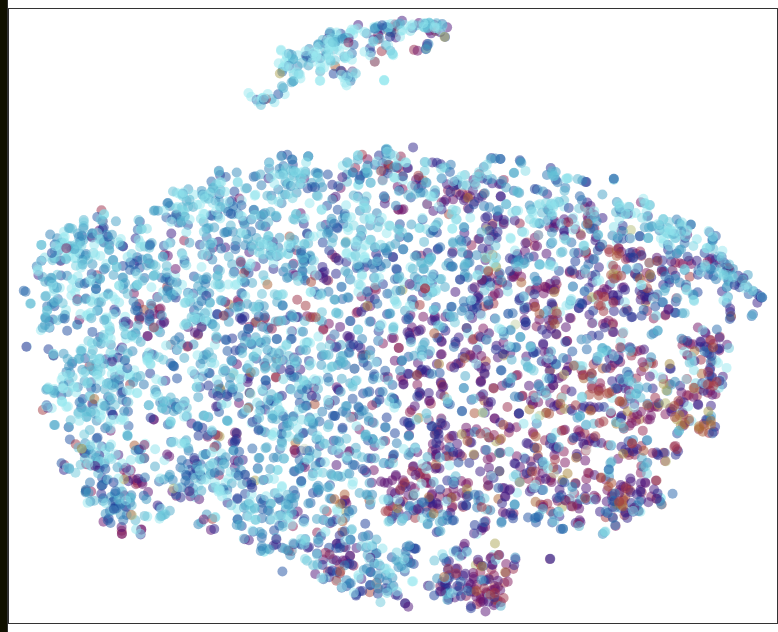
D3 v7 page, settled after 480 driven frames (8 s of simulated time); the page loaded 1 data file(s).


// ── viz.js
function debounce(func, wait) {
  let timeout;
  return function executedFunction(...args) {
    const later = () => {
      clearTimeout(timeout);
      func(...args);
    };
    clearTimeout(timeout);
    timeout = setTimeout(later, wait);
  };
}

const _FIELD_LOOKUP_TABLES = {
  us_codes: {
    '001': 'Raw or partly prepared materials',
    '002': 'Receptacles',
    '003': 'Baggage, animal equipments, portfolios and pocket books',
    '004': 'Abrasives and polishing materials',
    '005': 'Adhesives',
    '006': 'Chemicals and chemical compositions',
    '007': 'Cordage',
    '008': 'Smokers’ articles, not including tobacco products',
    '009': 'Explosives, firearms, equipments, and projectiles',
    '010': 'Fertilizers',
    '011': 'Inks and inking materials',
    '012': 'Construction materials',
    '013': 'Hardware and plumbing and steam-fitting supplies',
    '014': 'Metals, metal castings and forgings',
    '015': 'Oils and greases',
    '016': 'Protective and decorative coatings',
    '017': 'Tobacco products',
    '018': 'Medicines and pharmaceutical preparations',
    '019': 'Vehicles',
    '020': 'Linoleum and oiled cloths',
    '021': 'Electrical apparatus, machines and supplies',
    '022': 'Games, toys and sporting goods',
    '023': 'Cutlery, machinery, and tools and parts thereof',
    '024': 'Laundry appliances and machines',
    '025': 'Locks and safes',
    '026': 'Measuring and scientific appliances',
    '027': 'Horological instruments',
    '028': 'Jewellery and precious-metal ware',
    '029': 'Brooms, brushes and dusters',
    '030': 'Crockery, earthenware and porcelain',
    '031': 'Filters and refrigerators',
    '032': 'Furniture and upholstery',
    '033': 'Glassware',
    '034': 'Heating, lighting and ventilating apparatus',
    '035': 'Belting, hose, machinery, packing and nonmetallic tires',
    '036': 'Musical instruments and supplies',
    '037': 'Paper and stationery',
    '038': 'Prints and publications',
    '039': 'Clothing',
    '040': 'Fancy goods, furnishings and notions',
    '041': 'Canes, parasols and umbrellas',
    '042': 'Knitted, netted and textile fabrics, and substitutes therefore',
    '043': 'Thread and yarn',
    '044': 'Dental, medical and surgical appliances',
    '045': 'Soft drinks and carbonated waters',
    '046': 'Foods and ingredients of foods',
    '047': 'Wines',
    '048': 'Malt beverages and liquors',
    '049': 'Distilled alcoholic liquors',
    '050': 'Merchandise not otherwise classified',
    '051': 'Cosmetics and toilet preparations',
    '052': 'Detergents and soaps',
    '100': 'Miscellaneous',
    '101': 'Advertising and business',
    '102': 'Insurance and financial',
    '104': 'Communication',
    '105': 'Transportation and storage',
    '106': 'Material treatment',
    '107': 'Education and entertainment',
    '200': 'Collective membership',
  },
  international_code: {
    '001': 'Chemicals',
    '002': 'Paints',
    '003': 'Cosmetics and cleaning preparations',
    '004': 'Lubricants and fuels',
    '005': 'Pharmaceuticals',
    '006': 'Metal goods',
    '007': 'Machinery',
    '008': 'Hand tools',
    '009': 'Electrical and scientific apparatus',
    '010': 'Medical apparatus',
    '011': 'Environmental control apparatus',
    '012': 'Vehicles',
    '013': 'Firearms',
    '014': 'Jewelry',
    '015': 'Musical instruments',
    '016': 'Paper goods and printed matter',
    '017': 'Rubber goods',
    '018': 'Leather goods',
    '019': 'Non-metallic building materials',
    '020': 'Furniture and articles not otherwise classified',
    '021': 'Housewares and glass',
    '022': 'Cordage and fibers',
    '023': 'Yarns and threads',
    '024': 'Fabrics',
    '025': 'Clothing',
    '026': 'Fancy goods',
    '027': 'Floor coverings',
    '028': 'Toys and sporting goods',
    '029': 'Meats and processed foods',
    '030': 'Staple foods',
    '031': 'Natural agricultural products',
    '032': 'Light beverages',
    '033': 'Wines and spirits',
    '034': 'Smokers’ articles',
    '035': 'Advertising and business',
    '036': 'Insurance and financial',
    '037': 'Building construction and repair',
    '038': 'Telecommunications',
    '039': 'Transportation and storage',
    '040': 'Treatment of materials',
    '041': 'Education and entertainment',
    '042': 'Computer and scientific',
    '043': 'Hotels and restaurants',
    '044': 'Medical, beauty and agricultural',
    '045': 'Personal and legal',
  },
  primary_code: {
    '001': 'Chemicals',
    '002': 'Paints',
    '003': 'Cosmetics and cleaning preparations',
    '004': 'Lubricants and fuels',
    '005': 'Pharmaceuticals',
    '006': 'Metal goods',
    '007': 'Machinery',
    '008': 'Hand tools',
    '009': 'Electrical and scientific apparatus',
    '010': 'Medical apparatus',
    '011': 'Environmental control apparatus',
    '012': 'Vehicles',
    '013': 'Firearms',
    '014': 'Jewelry',
    '015': 'Musical instruments',
    '016': 'Paper goods and printed matter',
    '017': 'Rubber goods',
    '018': 'Leather goods',
    '019': 'Non-metallic building materials',
    '020': 'Furniture and articles not otherwise classified',
    '021': 'Housewares and glass',
    '022': 'Cordage and fibers',
    '023': 'Yarns and threads',
    '024': 'Fabrics',
    '025': 'Clothing',
    '026': 'Fancy goods',
    '027': 'Floor coverings',
    '028': 'Toys and sporting goods',
    '029': 'Meats and processed foods',
    '030': 'Staple foods',
    '031': 'Natural agricultural products',
    '032': 'Light beverages',
    '033': 'Wines and spirits',
    '034': 'Smokers’ articles',
    '035': 'Advertising and business',
    '036': 'Insurance and financial',
    '037': 'Building construction and repair',
    '038': 'Telecommunications',
    '039': 'Transportation and storage',
    '040': 'Treatment of materials',
    '041': 'Education and entertainment',
    '042': 'Computer and scientific',
    '043': 'Hotels and restaurants',
    '044': 'Medical, beauty and agricultural',
    '045': 'Personal and legal',
  },
}
d3.json("demo_trademark_data.json").then(function(data) {

  const _selectedCodes = new Set();
  let visibleImages = new Set();
  let maxVisibleImages = 0;
  let currentK = 1;
  let currentDots = 1;
  const imageWidthFactor = 7;
  const dotRadius = 5;
  const buffer = .02;

  let xy_idx = [-1, -1]
  

  const width = d3.select(".scatterplot-container").node().getBoundingClientRect().width;
  const height = Math.min(
    d3.select(".scatterplot-container").node().getBoundingClientRect().height,
    width * .8
  )
  const svg = d3.select("#visualization")
    .attr("width", width)
    .attr("height", height);

  function getX(d){
    if (xy_idx[0] == -1)
      return d.x;
    return d.v[xy_idx[0]];
  }
  function getY(d){
    if (xy_idx[1] == -1)
      return d.y;
    return d.v[xy_idx[1]];
  }
  // const xMin = d3.min(data, d => getX(d));
  // const xMax = d3.max(data, d => getX(d));
  // const yMin = d3.min(data, d => getY(d));
  // const yMax = d3.max(data, d => getY(d));

  const xScale = d3.scaleLinear()
    .domain([0-buffer, 1+buffer])
    .range([0, width]);
  const yScale = d3.scaleLinear()
    .domain([0-buffer, 1+buffer])
    .range([height, 0]);

  function look_up_field(v, field){
    if (field.indexOf("code") >= 0) {
      if (_FIELD_LOOKUP_TABLES[field][v])
        return `${_FIELD_LOOKUP_TABLES[field][v]} (${v})`;
      else
        return `[${v}]`;
    } else if (field.indexOf("date") >= 0) {
      return `${parseInt(v.substr(0,4)) || 2024}`;
    } else {
      return `[${v}]`;
    }
  }
  
  function get_stylized_fields(d, field){
    const values = d[field];
    return values.map((v) => look_up_field(v, field))
  }
  
  function getImageUrl(d){
    // return d.image_url;
    return `https://tsdr.uspto.gov/img/${d.sn}/large`
  }

  function getColorBySetting(){
    return d3.select("#color-by").property("value");
  }
  
  function createTooltip(data) {
    const tooltip = d3.select("body")
      .append("div")
      .attr("class", "tooltip")
      .style("opacity", 0);
    tooltip.content = function(d) {
      return `
        <div><strong>Primary Code:</strong><br/> - ${get_stylized_fields(d, "primary_code").join("<br/> - ")}</div>
        <div><strong>US Codes:</strong><br/> - ${get_stylized_fields(d, "us_codes").join("<br/> - ")}</div>
        <div><strong>International Codes:</strong><br/> - ${get_stylized_fields(d, "international_code").join("<br/> - ")}</div>
        <div><strong>First Commercial Use:</strong><br/> - ${`${get_stylized_fields(d, "first_use_in_commerce_date")}`.substr(0,4)}</div>
        <img src=${getImageUrl(d)} />
      `;
    };
  
    return tooltip;
  }
  d3.select("#layout-tsne").on("click", function() {
    xy_idx = [-1, -1];
    updateLayout();
  });
  
  d3.select("#layout-random").on("click", function() {
    const vectorLength = data[0].v.length;
    xy_idx = [
      Math.floor(Math.random() * vectorLength),
      Math.floor(Math.random() * vectorLength)
    ];
    while (xy_idx[1] === xy_idx[0]) {
      xy_idx[1] = Math.floor(Math.random() * vectorLength);
    }
    if (xy_idx[0] > xy_idx[1])
      xy_idx = [xy_idx[1], xy_idx[0]]
    updateLayout();
  });
    
  function updateLayout() {
    // Update dot positions
    dots.transition()
      .duration(500)
      .attr("cx", d => xScale(getX(d)))
      .attr("cy", d => yScale(getY(d)));
  
    // Update images if they're visible
    if (maxVisibleImages > 0) {
      const currentTransform = d3.zoomTransform(svg.node());
      const w = dotRadius * imageWidthFactor / scale_fn(currentTransform.k);
  
      svg.selectAll("image")
        .transition()
        .duration(500)
        .attr("width", w)
        .attr("height", w)
        .attr("x", d => xScale(getX(d)) - w/2)
        .attr("y", d => yScale(getY(d)) - w/2);
      svg.selectAll(".image-border")
        .transition()
        .duration(500)
        .attr("width", w)
        .attr("height", w)
        .attr("x", d => xScale(getX(d)) - w/2)
        .attr("y", d => yScale(getY(d)) - w/2)
        .on("end", () => {
          // Call updateImagesInView after all transitions are complete
          updateImagesInView(currentTransform);
        });
    }
  }
  
  function showTooltip(tooltip, data, event) {
    // Update the tooltip position and content
    tooltip
      .style("left", (event.pageX + 10) + "px")
      .style("top", (event.pageY - 28) + "px")
      .html(tooltip.content(data))
      .transition()
      .duration(200)
      .style("opacity", 0.9);
  }
  
  const zoom = d3.zoom()
    .scaleExtent([0.5, 30])
    .on("zoom", zoomed);
  svg.call(zoom);

  const dots = svg.selectAll(".dot")
    .data(data)
    .enter()
    .append("circle")
    .attr("class", "dot")
    .attr("cx", d => xScale(getX(d)))
    .attr("cy", d => yScale(getY(d)))
    .attr("r", dotRadius)
    // .style("stroke", d => getColor(d))
    .style("fill", d => getColor(d));

  const tooltip = createTooltip(data);
  dots
    .on("mouseover", function(event, d) {
      const colorBy = getColorBySetting();
      updateHighlightedDots(get_stylized_fields(d, colorBy));
      showTooltip(tooltip, d, event);
    })
    .on("mouseout", function() {
      updateHighlightedDots();
      tooltip.transition()
        .duration(200)
        .style("opacity", 0);
    })
  d3.select("#color-by")
    .on("change", function() {
      _selectedCodes.clear();
      updateColors(data);
      drawLegend(data);
    });


  function listColors(data) {
    const colorBy = getColorBySetting();
    const colorValues = new Set();
    data.forEach(d => d[colorBy].forEach(code => colorValues.add(look_up_field(code, colorBy))));
    return Array.from(colorValues)
      .sort()
      .map(val => [val, getColor({ [colorBy]: [val] })]);
  }
  
  function drawLegend(data) {
    const colorBy = getColorBySetting();
    const legendContainer = d3.select(".legend-container");
    legendContainer.selectAll("*").remove();
    const legendItems = listColors(data).forEach(([val]) => {
      const color = getColor({[colorBy]: [val]});
      const item = legendContainer.append("div")
        .attr("class", "legend-item")
        .on("mouseover", () => legendItemHover(val))
        .on("mouseout", () => updateHighlightedDots())
        .on("click", (event) => legendItemClicked(event, val));
  
      item.append("div")
        .attr("class", "color-swatch")
        .style("background-color", color);
  
      item.append("div")
        .attr("class", "legend-label")
        .text(val);
    });
  }
    
  function legendItemHover(code) {
    const colorBy = getColorBySetting();
    let codes = [code]
    if (code == undefined)
      codes = getSelectedCodes();
    updateHighlightedDots(codes);
  }
  
  function toggleImages(n) {
    const dots = svg.selectAll(".dot");
    const images = svg.selectAll(".image");
    if (maxVisibleImages == 0)  {
      maxVisibleImages = 500;
      const currentTransform = d3.zoomTransform(svg.node());
      updateImagesInView(currentTransform);
      applyTransform(currentTransform)
    } else {
      // Remove the image elements
      images.remove();
      maxVisibleImages = 0;
      
      visibleImages = new Set();
      // Restore the full opacity of the dots
      dots.style("opacity", 1);
    }
  }
  d3.select("#toggle-images").on("click", () => toggleImages(1000));

  function legendItemClicked(event, code) {
    let elem = event.target;
    while (!elem.classList.contains("legend-item"))
      elem = elem.parentElement;
    elem.classList.toggle("selected");
    const isSelected = elem.classList.contains("selected");
    if (isSelected) _selectedCodes.add(code);
    else _selectedCodes.delete(code);
  }

  function getSelectedCodes(){
    return Array.from(_selectedCodes)
  }
  
  function updateSelectedDots() {
    dots.classed("selected", d => getSelectedCodes().some(code => d[getColorBySetting()].includes(code)));
  }
  function getColor(d) {
    const colorBy = getColorBySetting();
    
    if (colorBy.indexOf("code") >= 0) {
      const n = 20;
      // Use schemeCategory10 and extend it to 20 colors
      const extendedScheme = d3.schemeCategory10.concat(d3.schemeSet3.slice(0, 10));
      // Handle the case where d[colorBy] is a string
      let index;
      if (typeof d[colorBy][0] === 'string') {
        // Use the sum of character codes as a hash
        index = d[colorBy][0].split('').reduce((sum, char) => sum + char.charCodeAt(0), 0);
      } else {
        index = d[colorBy][0];
      }
      return extendedScheme[index % n];
    } else if (colorBy.includes("date")) {
      const dateStr = d[colorBy][0] || '';
      const year = parseInt(dateStr.substring(0, 4)) || 2024;
      // Create a color scale for dates
      const colorScale = d3.scaleSequential(d3.interpolateTurbo)
        .domain([0, 1]);
      
      // Apply a power scale to emphasize recent dates
      const powerScale = d3.scalePow()
        .exponent(40) 
        .domain([1855, 2025])
        .range([0, 1]);

      return colorScale(powerScale(year));
    } else {
      // Default case: use original color scheme
      return d3.schemeCategory10[d[colorBy][0] % 10];
    }
  }

  function updateColors(data) {
    dots.style("fill", d => getColor(d));
    // dots.style("stroke", d => getColor(d));
  }

  function updateHighlightedDots(codes) {
    const colorBy = getColorBySetting();
    console.log(codes);
    if (codes == undefined)
      codes = getSelectedCodes();
    const hasHighlights = codes.length > 0;

    svg.selectAll(".dot, .image")
      .classed("highlighted", d => codes.some(code => 
        get_stylized_fields(d, colorBy).includes(code)
      ))
      .style("opacity", function(d) {
        if (hasHighlights) {
          if (colorBy.indexOf("date"))
            return codes.some(year => Math.abs(parseInt(year) - parseInt(get_stylized_fields(d, colorBy))) < 5) ? 1 : 0.1;
          else
            return codes.some(code => get_stylized_fields(d, colorBy).includes(code)) ? 1 : 0.1;
        } else {
          return 0.9;
        }
      });
  }

  function scale_fn(x, A=.5, B=7, k=.5) {
    if (x === 1) {
      return 1;
    } else if (x < 1) {
      return Math.max(x, A); //1 + (Math.exp(-k * (1-x))-1)*(1-A)
    } else {
      return Math.min(x, B);
    }
  }

  function applyTransform(transform) {
    dots.attr("transform", transform);
    svg.selectAll(".image")
      .attr("transform", transform);
    const k = scale_fn(transform.k);
    const w = dotRadius * imageWidthFactor / k;
    svg.selectAll("image")
        .attr("width", w)
        .attr("height", w)
        .attr("x", d => xScale(getX(d)) - w/2)
        .attr("y", d => yScale(getY(d)) - w/2);
    svg.selectAll(".image-border")
        // .style('stroke-width', 2 / k )
        .attr("width", w)
        .attr("height", w)
        .attr("x", d => xScale(getX(d)) - w/2)
        .attr("y", d => yScale(getY(d)) - w/2);
    dots
      // .style('stroke-width', 2 / k )
      .attr('r', dotRadius / k );
  }

  function getVisibleDots(transform) {
    const visible = new Set();
    dots.each(function(d) {
      const x = transform.applyX(xScale(getX(d)));
      const y = transform.applyY(yScale(getY(d)));
      if (x >= 0 && x <= width && y >= 0 && y <= height) {
        visible.add(d);
      }
    });
    return visible;
  }

  function updateImagesInView(transform) {
    const visibleDots = getVisibleDots(transform);
    const k = scale_fn(transform.k);
    const w = dotRadius * imageWidthFactor / k;
  
    // Use join for efficient enter/update/exit
    const images = svg.selectAll(".image")
      .data([...visibleDots].slice(0, maxVisibleImages), d => d.rn);
  
    const enter = images.enter().append("g")
      .attr("class", "image")
      .attr("transform", transform);

    enter.append("image")
      .attr("xlink:href", d => getImageUrl(d))
      .attr("width", w)
      .attr("height", w)
      .attr("x", d => (xScale(getX(d))) - w/2)
      .attr("y", d => (yScale(getY(d))) - w/2)
      .on("mouseover", function(event, d) {
        const colorBy = getColorBySetting();
        updateHighlightedDots(d[colorBy]);
        showTooltip(tooltip, d, event);
      })
      .on("mouseout", function() {
        updateHighlightedDots();
        tooltip.transition()
          .duration(200)
          .style("opacity", 0);
      })
      .on("click", function(event, d) {
        window.open(`https://tsdr.uspto.gov/#caseNumber=${d.rn}&caseSearchType=US_APPLICATION&caseType=DEFAULT&registrationNumber=${d.rn}&searchType=statusSearch`, "_blank");
      });
  
    enter.append("rect")
      .attr("class", "image-border")
      .style("fill", "none")
      .attr("width", w)
      .attr("height", w)
      .attr("x", d => (xScale(getX(d))) - w/2)
      .attr("y", d => (yScale(getY(d))) - w/2)
      .style("stroke", d => getColor(d));
    
    // Update selection (including entered elements)
    const update = enter.merge(images);
  
    // Exit selection
    images.exit().remove();
  
    // Batch DOM updates for both new and existing elements
    requestAnimationFrame(() => {
      update.select("image")
        .attr("width", w)
        .attr("height", w)
        .attr("x", d => (xScale(getX(d))) - w/2)
        .attr("y", d => (yScale(getY(d))) - w/2);
  
      update.select(".image-border")
        .attr("width", w)
        .attr("height", w)
        .attr("x", d => (xScale(getX(d))) - w/2)
        .attr("y", d => (yScale(getY(d))) - w/2)
        .style("stroke", d => getColor(d));
    });
  }
  const debouncedUpdateImagesInView = debounce(updateImagesInView, 250); // 250ms delay

  function zoomed(event) {
    const { transform } = event;
    applyTransform(transform);
    debouncedUpdateImagesInView(transform);
  }

  drawLegend(data);  
  d3.select("#toggle-images").on("click", () => {
    const currentTransform = d3.zoomTransform(svg.node());
    toggleImages(currentTransform);
  });
});


### data: demo_trademark_data.json
[
 {
  "x": 0.8194,
  "y": 0.2698,
  "v": [
   0.7822,
   0.3404,
   0.2781,
   0.4328,
   0.3049,
   0.5646,
   0.7098,
   0.4588,
   "... 1 more items"
  ],
  "rn": "1000030",
  "sn": 72420907,
  "us_codes": [
   "052"
  ],
  "primary_code": [
   "052"
  ],
  "international_code": [
   "003",
   "005"
  ],
  "first_use_anywhere_date": [
   "19720317"
  ],
  "first_use_in_commerce_date": [
   "19720317"
  ],
  "image_url": "http://stein-tower-2019:8000/trademark_d…",
  "pto_url": "https://tsdr.uspto.gov/statusview/rn1000…"
 },
 {
  "x": 0.4997,
  "y": 0.1778,
  "v": [
   0.4391,
   0.211,
   0.384,
   0.3147,
   0.383,
   0.3741,
   0.4752,
   0.255,
   "... 1 more items"
  ],
  "rn": "1000370",
  "sn": 72437213,
  "us_codes": [
   "105"
  ],
  "primary_code": [
   "105"
  ],
  "international_code": [
   "039"
  ],
  "first_use_anywhere_date": [
   "19710100"
  ],
  "first_use_in_commerce_date": [
   "19710100"
  ],
  "image_url": "http://stein-tower-2019:8000/trademark_d…",
  "pto_url": "https://tsdr.uspto.gov/statusview/rn1000…"
 },
 {
  "x": 0.821,
  "y": 0.2052,
  "v": [
   0.727,
   0.09492,
   0.4462,
   0.3982,
   0.4107,
   0.5932,
   0.7426,
   0.4247,
   "... 1 more items"
  ],
  "rn": "1000420",
  "sn": 72432409,
  "us_codes": [
   "045"
  ],
  "primary_code": [
   "045"
  ],
  "international_code": [
   "032"
  ],
  "first_use_anywhere_date": [
   "19640617"
  ],
  "first_use_in_commerce_date": [
   "19640617"
  ],
  "image_url": "http://stein-tower-2019:8000/trademark_d…",
  "pto_url": "https://tsdr.uspto.gov/statusview/rn1000…"
 },
 {
  "x": 0.636,
  "y": 0.09578,
  "v": [
   0.637,
   0.2846,
   0.6161,
   0.2725,
   0.2327,
   0.3526,
   0.4644,
   0.2553,
   "... 1 more items"
  ],
  "rn": "1001121",
  "sn": 81001121,
  "us_codes": [],
  "primary_code": [
   "030"
  ],
  "international_code": [
   "030"
  ],
  "first_use_anywhere_date": [
   "0"
  ],
  "first_use_in_commerce_date": [
   "0"
  ],
  "image_url": "http://stein-tower-2019:8000/trademark_d…",
  "pto_url": "https://tsdr.uspto.gov/statusview/rn1001…"
 },
 {
  "x": 0.7804,
  "y": 0.6178,
  "v": [
   0.7857,
   0.7832,
   0.4746,
   0.4275,
   0.6355,
   0.7562,
   0.7139,
   0.6786,
   "... 1 more items"
  ],
  "rn": "1001681",
  "sn": 73015331,
  "us_codes": [
   "100"
  ],
  "primary_code": [
   "042"
  ],
  "international_code": [
   "042"
  ],
  "first_use_anywhere_date": [
   "19740111"
  ],
  "first_use_in_commerce_date": [
   "19740111"
  ],
  "image_url": "http://stein-tower-2019:8000/trademark_d…",
  "pto_url": "https://tsdr.uspto.gov/statusview/rn1001…"
 },
 {
  "x": 0.1439,
  "y": 0.3958,
  "v": [
   0.224,
   0.4565,
   0.594,
   0.4772,
   0.5833,
   0.5095,
   0.6147,
   0.5964,
   "... 1 more items"
  ],
  "rn": "1002401",
  "sn": 81002401,
  "us_codes": [
   "107"
  ],
  "primary_code": [
   "107"
  ],
  "international_code": [],
  "first_use_anywhere_date": [
   "0"
  ],
  "first_use_in_commerce_date": [
   "0"
  ],
  "image_url": "http://stein-tower-2019:8000/trademark_d…",
  "pto_url": "https://tsdr.uspto.gov/statusview/rn1002…"
 },
 {
  "x": 0.8364,
  "y": 0.5359,
  "v": [
   0.8739,
   0.505,
   0.4681,
   0.5467,
   0.543,
   0.4084,
   0.6652,
   0.6658,
   "... 1 more items"
  ],
  "rn": "1003250",
  "sn": 72460360,
  "us_codes": [
   "021"
  ],
  "primary_code": [
   "021"
  ],
  "international_code": [
   "009"
  ],
  "first_use_anywhere_date": [
   "19730330"
  ],
  "first_use_in_commerce_date": [
   "19730330"
  ],
  "image_url": "http://stein-tower-2019:8000/trademark_d…",
  "pto_url": "https://tsdr.uspto.gov/statusview/rn1003…"
 },
 {
  "x": 0.656,
  "y": 0.5043,
  "v": [
   0.5862,
   0.538,
   0.5762,
   0.6369,
   0.5124,
   0.5071,
   0.5973,
   0.2473,
   "... 1 more items"
  ],
  "rn": "1003261",
  "sn": 81003261,
  "us_codes": [
   "022"
  ],
  "primary_code": [
   "022"
  ],
  "international_code": [],
  "first_use_anywhere_date": [
   "0"
  ],
  "first_use_in_commerce_date": [
   "0"
  ],
  "image_url": "http://stein-tower-2019:8000/trademark_d…",
  "pto_url": "https://tsdr.uspto.gov/statusview/rn1003…"
 },
 "... 4,984 more items"
]